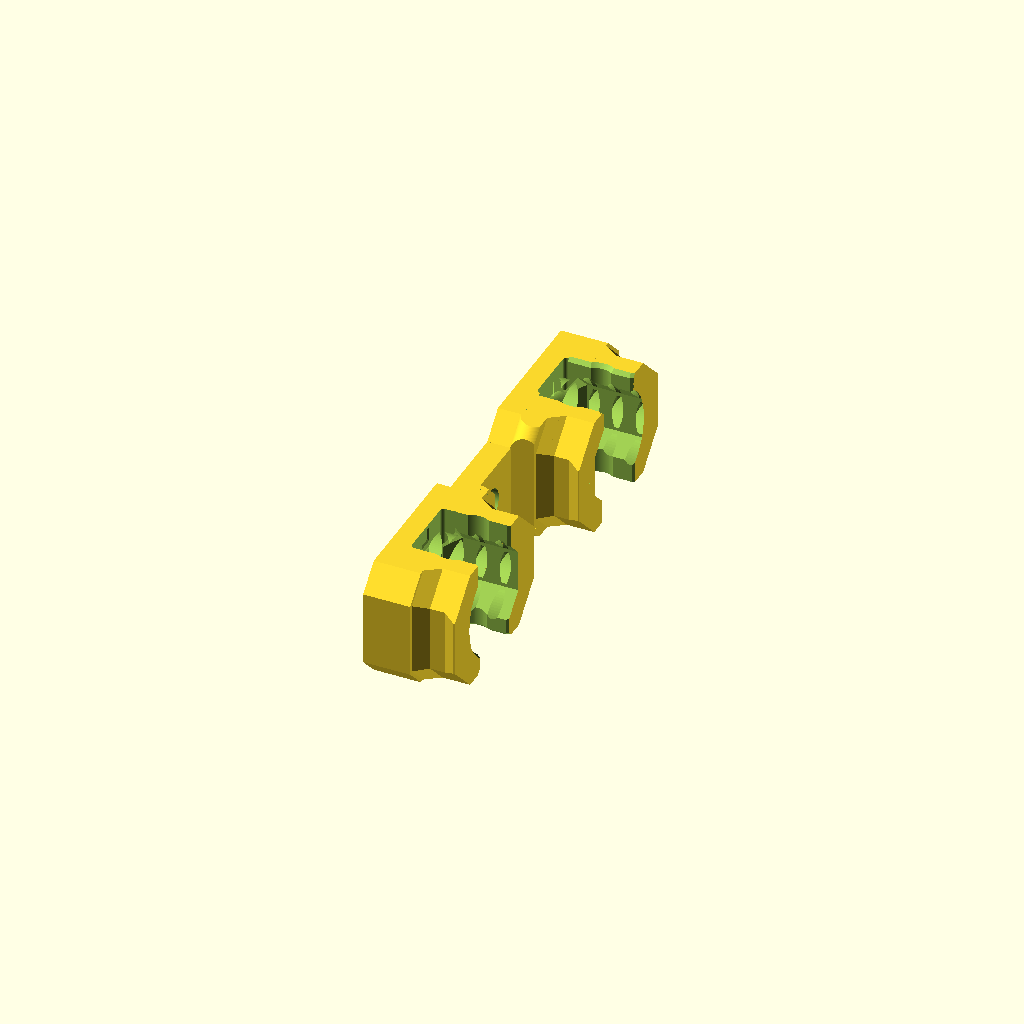
Cell 1 — every parameter at its default value.
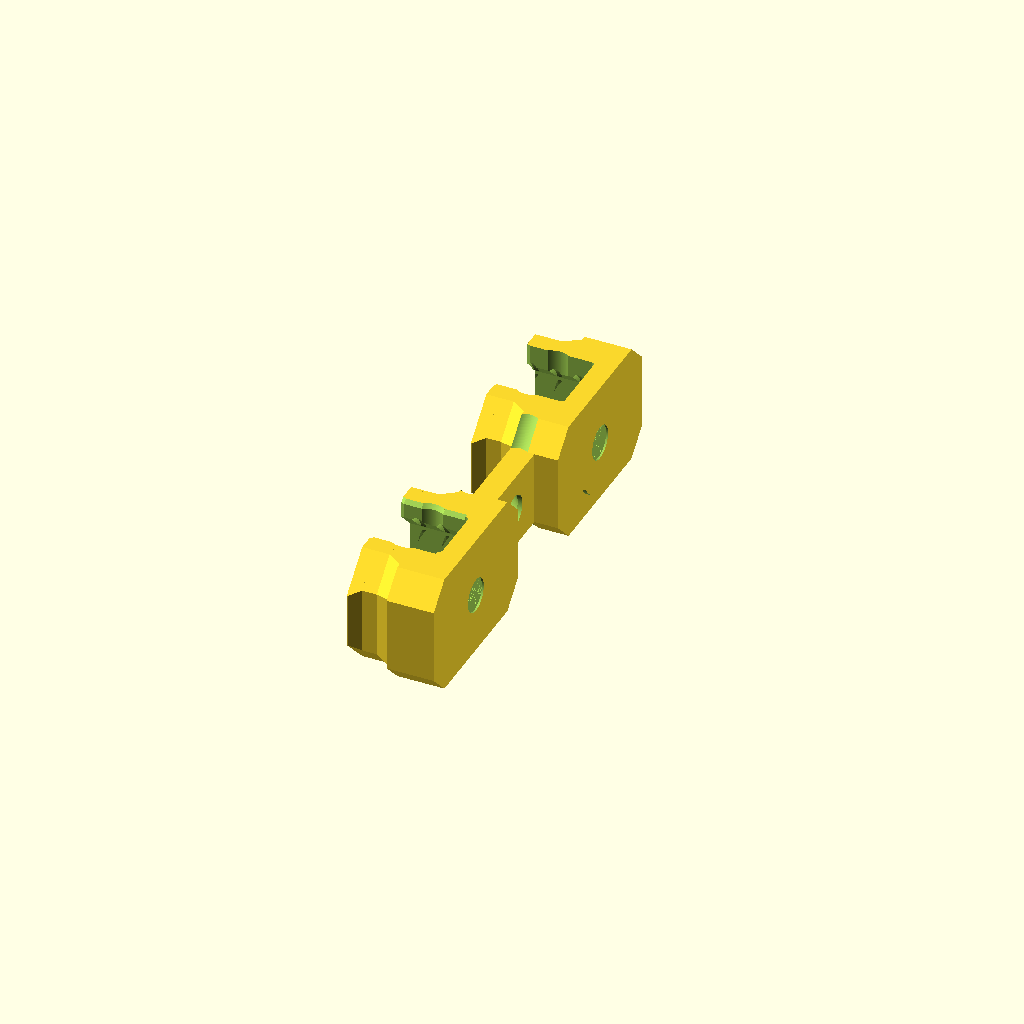
Cell 2: the same model with part = 2.
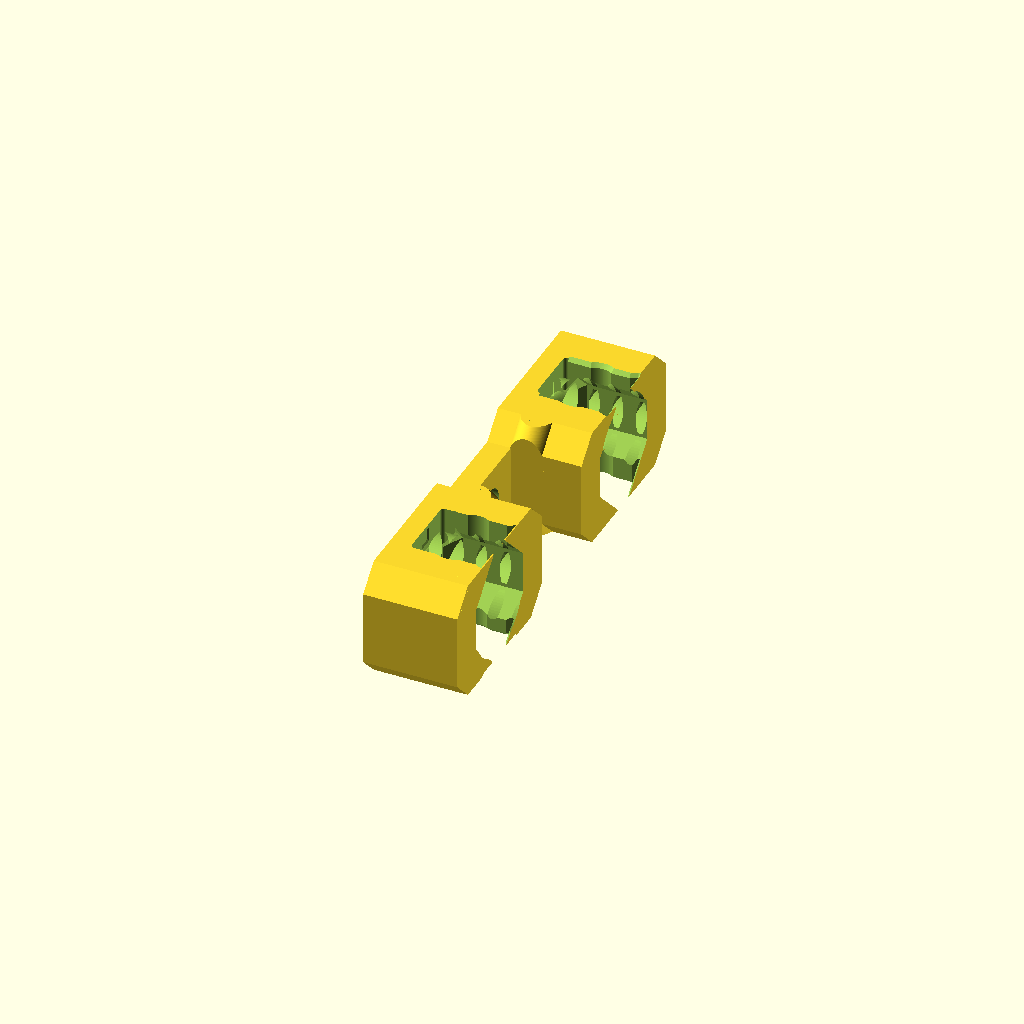
Cell 3 — base_t set to 12.5, the other parameters unchanged.
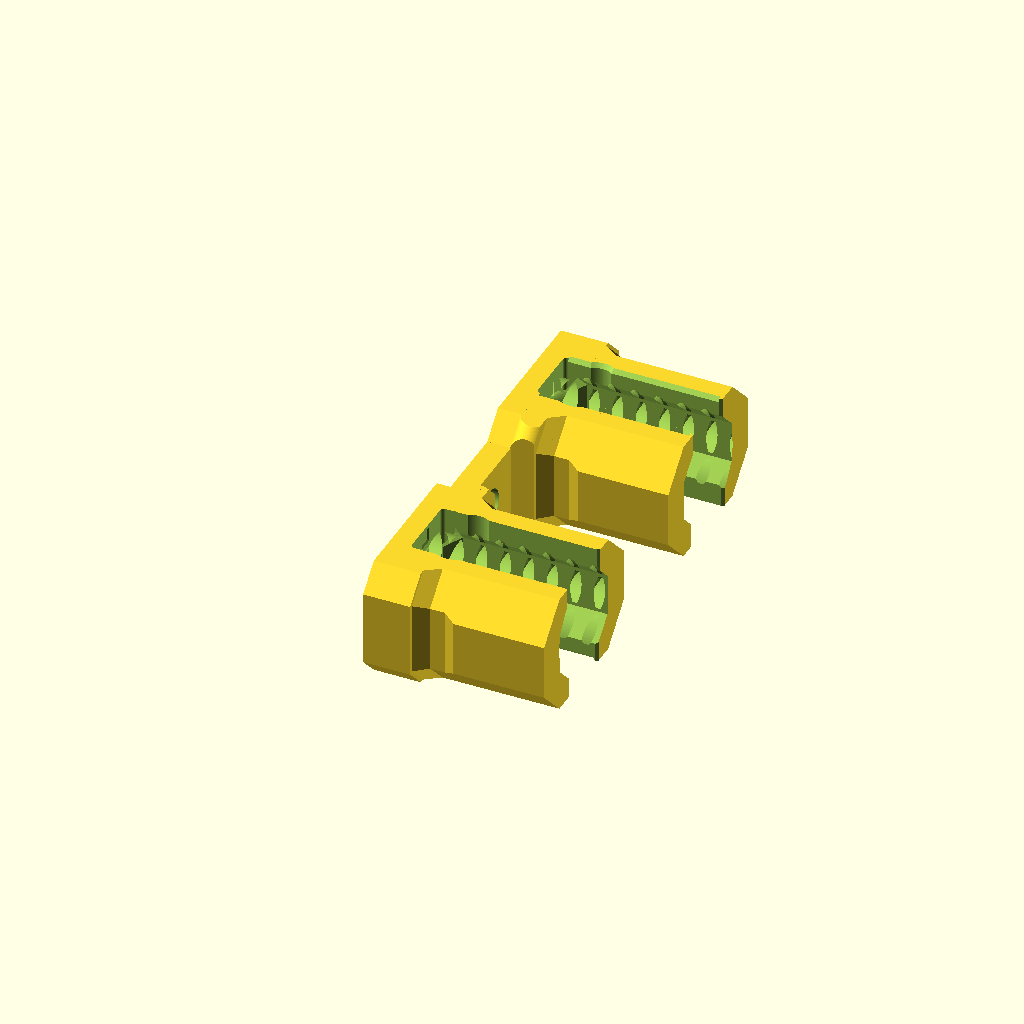
Cell 4 — height set to 23.7, the other parameters unchanged.
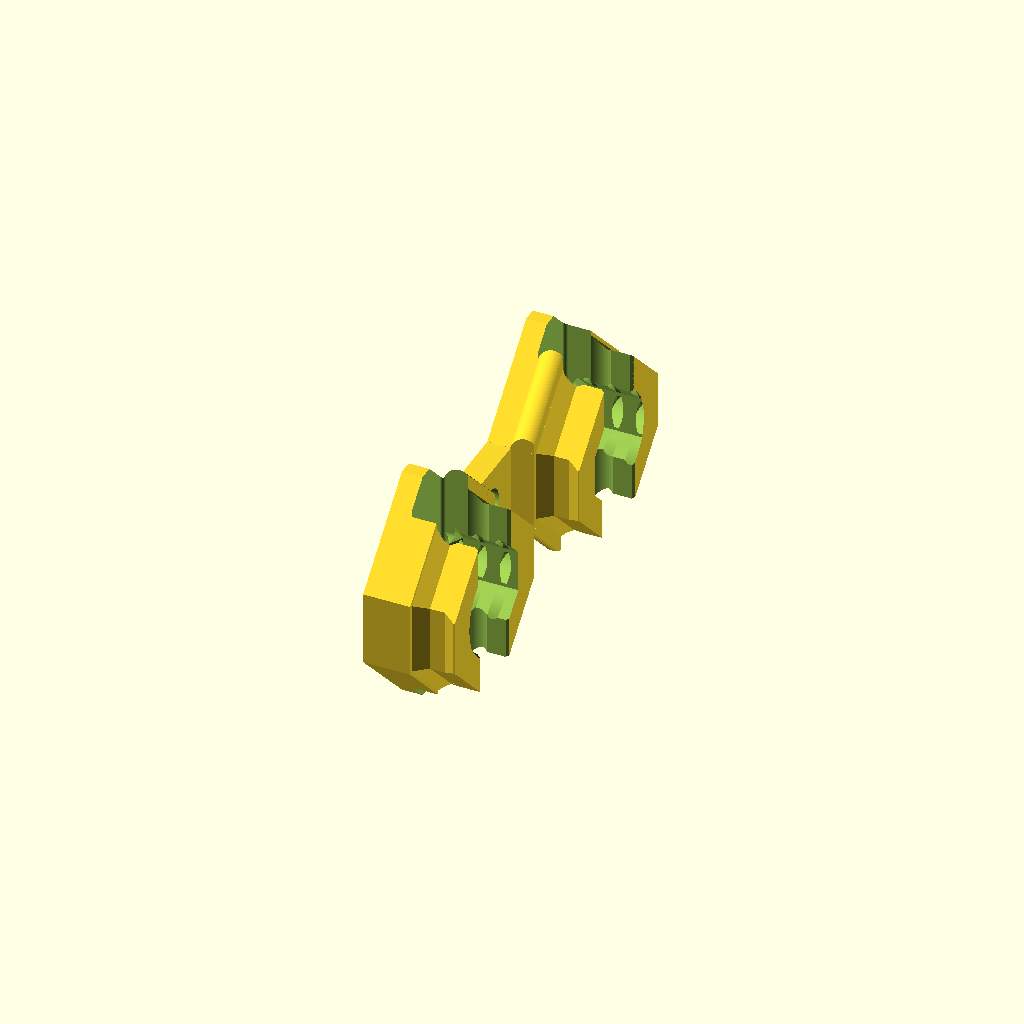
Cell 5: half_h = 16 (everything else at default).
One fixed orthographic camera (rotation 55°, 0°, 25°; colour scheme Cornfield) for every cell.
Source of the model, quad-offset-snaps/quad-offset-snaps.scad:
// 6.25 mm - Quad Offset Snaps (DS Part A) - Part 1 / Part 2, remix
// Remix of a Multiboard design by Keep Making (https://thangs.com/designer/Keep%20Making),
// under the Multiboard Licence: personal, non-commercial use only. See LICENSE.
// In the original STLs' coordinates.
// X: snap depth; Y: the two snaps; Z: 16 mm high.
// Part 2 is Part 1 turned 180 deg about Z, with a grooved (not bossed) inner
// corner and its bridge one bridge-thickness further up, countersunk.

part = 1; // [1, 2]

$fn = 128;

eps = 0.01;

snap_c   = 12.5 * sqrt(2);  // snap centres at y = +-snap_c
base_t   = 6.25;            // octagon base thickness
height   = 11.85;           // back face to snap tips
half_h   = 8;               // |z| <= 8
oct_a    = 12;              // base octagon apothem

// snap profile above the base: x offsets from the back face, apothem of the
// y-flats; the diagonals stop at snap_d
snap_x   = [base_t, 8.22049, 10.2, 11.67111, height];
snap_f   = [11.5603, 10.57506, 10.57506, 11.31061, 11.31061];
snap_d   = 10.57506;

// bridge between the snaps
bridge_w = snap_c - oct_a;        // half-width in y, 5.67767
bridge_h = oct_a * (sqrt(2) - 1); // half-height in z, 4.97056

// screw holes
hole_r   = 2.25;
csk_x0   = 0.25;                  // snap countersink: r hole_r -> csk_r1
csk_x1   = 2.75;                  //   (csk_x1 is also the snap cavity floor)
csk_r1   = 4.75;

// snap cavity
cav_x1   = 4.55;                  // end of the 45 deg lead-in
cav_a0   = 4.95;                  // octagon apothem at the floor (csk_x1)
cav_a1   = 6.75;                  // octagon apothem from cav_x1 on

// thread groove (single start, right hand about +X)
th_pitch = 3.125;
th_r_out = 7.15;
th_root  = 0.625;                 // axial width at th_r_out
th_flank = 0.41667;               // axial run per 0.4 mm radial
th_x0    = 5.44375;               // groove centre at angle 0 (+Y side of the snap)

// slot through Z: narrow half (z > 0 on the +Y snap) and wide half
slot_w   = [4.0, 4.5];            // half-widths
notch_x  = 7.65;
notch_r  = 2.5;
notch_in = 2.1;                   // notch centre inset from the wall
slot_rr  = 0.5;                   // rounded inner corners
mouth_l  = 0.4;                   // mouth chamfer: 0.2 wider over the last 0.4
mouth_w  = 0.2;
top_ch   = 0.5;                   // chamfer on the narrow half's z face

// alignment pocket on the cavity floor, wide half
pocket_z = 6.5;
pocket_s = [2, 1.6];
pocket_d = 0.2;

// round boss (part 1) / groove (part 2) along the inner octagon diagonals
boss_x   = 5.125;
boss_r   = 2.375;
boss_off = [-1.1, 2.1];           // axis offset from the diagonal, + = outside

x_back   = part == 1 ? -4.675653 : -4.701286;

// 2D (u, v) -> world (y, z), extrusion height -> world x
module to_x() multmatrix([[0, 0, 1, 0], [1, 0, 0, 0], [0, 1, 0, 0]]) children();

module x_slab(x0, x1) translate([x0, 0, 0]) to_x() linear_extrude(x1 - x0) children();

// octagon section: |y| <= f, |y| + |z| <= d*sqrt2, |z| <= h
module oct2d(f, d = undef, h = half_h) {
    intersection() {
        square([2 * f, 2 * h], center = true);
        rotate(45) square(2 * (d == undef ? f : d), center = true);
    }
}

// loft between two convex sections: children(0) at x0, children(1) at x1
module loft(x0, x1) hull() {
    x_slab(x0, x0 + 1e-3) children(0);
    x_slab(x1 - 1e-3, x1) children(1);
}

// everything below is in x offsets from the back face, snap centred at y = 0
module snap_outer() {
    x_slab(0, base_t) oct2d(oct_a);
    for (i = [0 : len(snap_x) - 2])
        loft(snap_x[i], snap_x[i + 1]) {
            oct2d(snap_f[i], i == 0 ? snap_f[i] : snap_d);
            oct2d(snap_f[i + 1], i == 0 ? snap_f[i + 1] : snap_d);
        }
}

// cylinders lying along the two inner diagonals (next to the bridge)
module corner_cylinders(off) {
    z0 = bridge_h + off * sqrt(2);
    for (s = [-1, 1])
        translate([boss_x, -oct_a, s * z0]) rotate([s * 45, 0, 0]) rotate([-90, 0, 0])
            cylinder(r = boss_r, h = 30, center = true);
}

module bosses() intersection() {
    corner_cylinders(boss_off[0]);
    translate([0, -oct_a, -half_h]) cube([base_t, 2 * oct_a, 2 * half_h]);
}

module helix_groove(x_from, x_to) {
    n = 120;                      // segments per turn
    r_in = 6.4;
    hw_out = th_root / 2;
    hw_in = hw_out + th_flank * (th_r_out - r_in) / 0.4;
    turns0 = floor((x_from - th_x0) / th_pitch) - 1;
    turns1 = ceil((x_to - th_x0) / th_pitch) + 1;
    steps = (turns1 - turns0) * n;
    prof = [[r_in, -hw_in], [th_r_out, -hw_out], [th_r_out, hw_out], [r_in, hw_in]];
    pts = [for (i = [0 : steps]) let(a = 360 * i / n, t = th_x0 + th_pitch * (turns0 + i / n))
              for (p = prof) [p[0] * cos(a), p[0] * sin(a), t + p[1]]];
    faces = concat(
        [[3, 2, 1, 0]],
        [for (i = [0 : steps - 1]) for (j = [0 : 3])
            let(a = 4 * i + j, b = 4 * i + (j + 1) % 4) [b, b + 4, a + 4, a]],
        [[4 * steps, 4 * steps + 1, 4 * steps + 2, 4 * steps + 3]]);
    intersection() {
        to_x() polyhedron(pts, faces);
        translate([x_from, -10, -10]) cube([x_to - x_from, 20, 20]);
    }
}

// slot section in the XY plane
module slot2d(w) {
    xe = height + 0.5;
    flare = mouth_w * (xe - height + mouth_l) / mouth_l;
    union() {
        hull() {
            for (s = [-1, 1]) translate([csk_x1 + slot_rr, s * (w - slot_rr)]) circle(slot_rr);
            translate([height - mouth_l, -w]) square([eps, 2 * w]);
        }
        polygon([[height - mouth_l, -w], [xe, -w - flare], [xe, w + flare], [height - mouth_l, w]]);
        for (s = [-1, 1]) translate([notch_x, s * (w - notch_in)]) circle(notch_r);
    }
}

module snap_cavity() {
    // screw hole with countersink
    rotate([0, 90, 0]) {
        translate([0, 0, -1]) cylinder(r = hole_r, h = csk_x0 + 1);
        translate([0, 0, csk_x0]) cylinder(r1 = hole_r, r2 = csk_r1, h = csk_x1 - csk_x0 + eps);
    }
    // 45 deg octagonal lead-in, then the octagon bore
    loft(csk_x1, cav_x1) { oct2d(cav_a0, h = 20); oct2d(cav_a1, h = 20); }
    x_slab(cav_x1 - eps, height + 1) oct2d(cav_a1, h = 20);
    helix_groove(cav_x1, height + 1);
    // narrow half: z from 0 up, chamfered along the side walls at the z face
    translate([0, 0, -eps]) linear_extrude(half_h + 1) slot2d(slot_w[0]);
    intersection() {
        minkowski() {
            translate([0, 0, half_h - top_ch]) linear_extrude(1e-3) slot2d(slot_w[0]);
            cylinder(r1 = 0, r2 = top_ch + 0.2, h = top_ch + 0.2, $fn = 32);
        }
        translate([csk_x1 + slot_rr, -10, 0]) cube([20, 20, 20]);
    }
    // wide half: z from 0 down
    translate([0, 0, -half_h - 1]) linear_extrude(half_h + 1 + eps) slot2d(slot_w[1]);
    // pocket on the floor of the wide half
    translate([0, 0, -pocket_z])
        loft(csk_x1 - pocket_d, csk_x1 + eps) {
            square(pocket_s[1], center = true);
            square(pocket_s[0], center = true);
        }
    if (part == 2) difference() {   // the groove leaves the y flat alone
        corner_cylinders(boss_off[1]);
        translate([-1, -oct_a - 1, -bridge_h]) cube([20, 4, 2 * bridge_h]);
    }
}

module snap() {
    translate([0, snap_c, 0]) difference() {
        union() {
            snap_outer();
            if (part == 1) bosses();
        }
        snap_cavity();
    }
}

// 3.125 mm thick; part 2's sits on part 1's
module bridge() {
    x0 = part == 1 ? 0 : 3.125;
    difference() {
        translate([x0, -bridge_w - 1, -bridge_h]) cube([3.125, 2 * (bridge_w + 1), 2 * bridge_h]);
        rotate([0, 90, 0]) {
            translate([0, 0, x0 - 1]) cylinder(r = hole_r, h = 3.125 + 2);
            if (part == 2)   // 45 deg countersink, as on the snaps
                translate([0, 0, x0 + 3.125 - 2.5])
                    cylinder(r1 = hole_r, r2 = csk_r1 + eps, h = 2.5 + eps);
        }
    }
}

module quad_offset_snaps() {
    translate([x_back, 0, 0]) {
        snap();
        rotate([180, 0, 0]) snap();
        bridge();
    }
}

rotate([0, 0, part == 1 ? 0 : 180]) quad_offset_snaps();
Parameter table extracted from the source (name, type, default, range or options):
part: number, default 1, options 1, 2
eps: number, default 0.01
base_t: number, default 6.25
height: number, default 11.85
half_h: number, default 8
oct_a: number, default 12
snap_d: number, default 10.57506
hole_r: number, default 2.25
csk_x0: number, default 0.25
csk_x1: number, default 2.75
csk_r1: number, default 4.75
cav_x1: number, default 4.55
cav_a0: number, default 4.95
cav_a1: number, default 6.75
th_pitch: number, default 3.125
th_r_out: number, default 7.15
th_root: number, default 0.625
th_flank: number, default 0.41667
th_x0: number, default 5.44375
slot_w: vector, default [4, 4.5]
notch_x: number, default 7.65
notch_r: number, default 2.5
notch_in: number, default 2.1
slot_rr: number, default 0.5
mouth_l: number, default 0.4
mouth_w: number, default 0.2
top_ch: number, default 0.5
pocket_z: number, default 6.5
pocket_s: vector, default [2, 1.6]
pocket_d: number, default 0.2
boss_x: number, default 5.125
boss_r: number, default 2.375
boss_off: vector, default [-1.1, 2.1]
